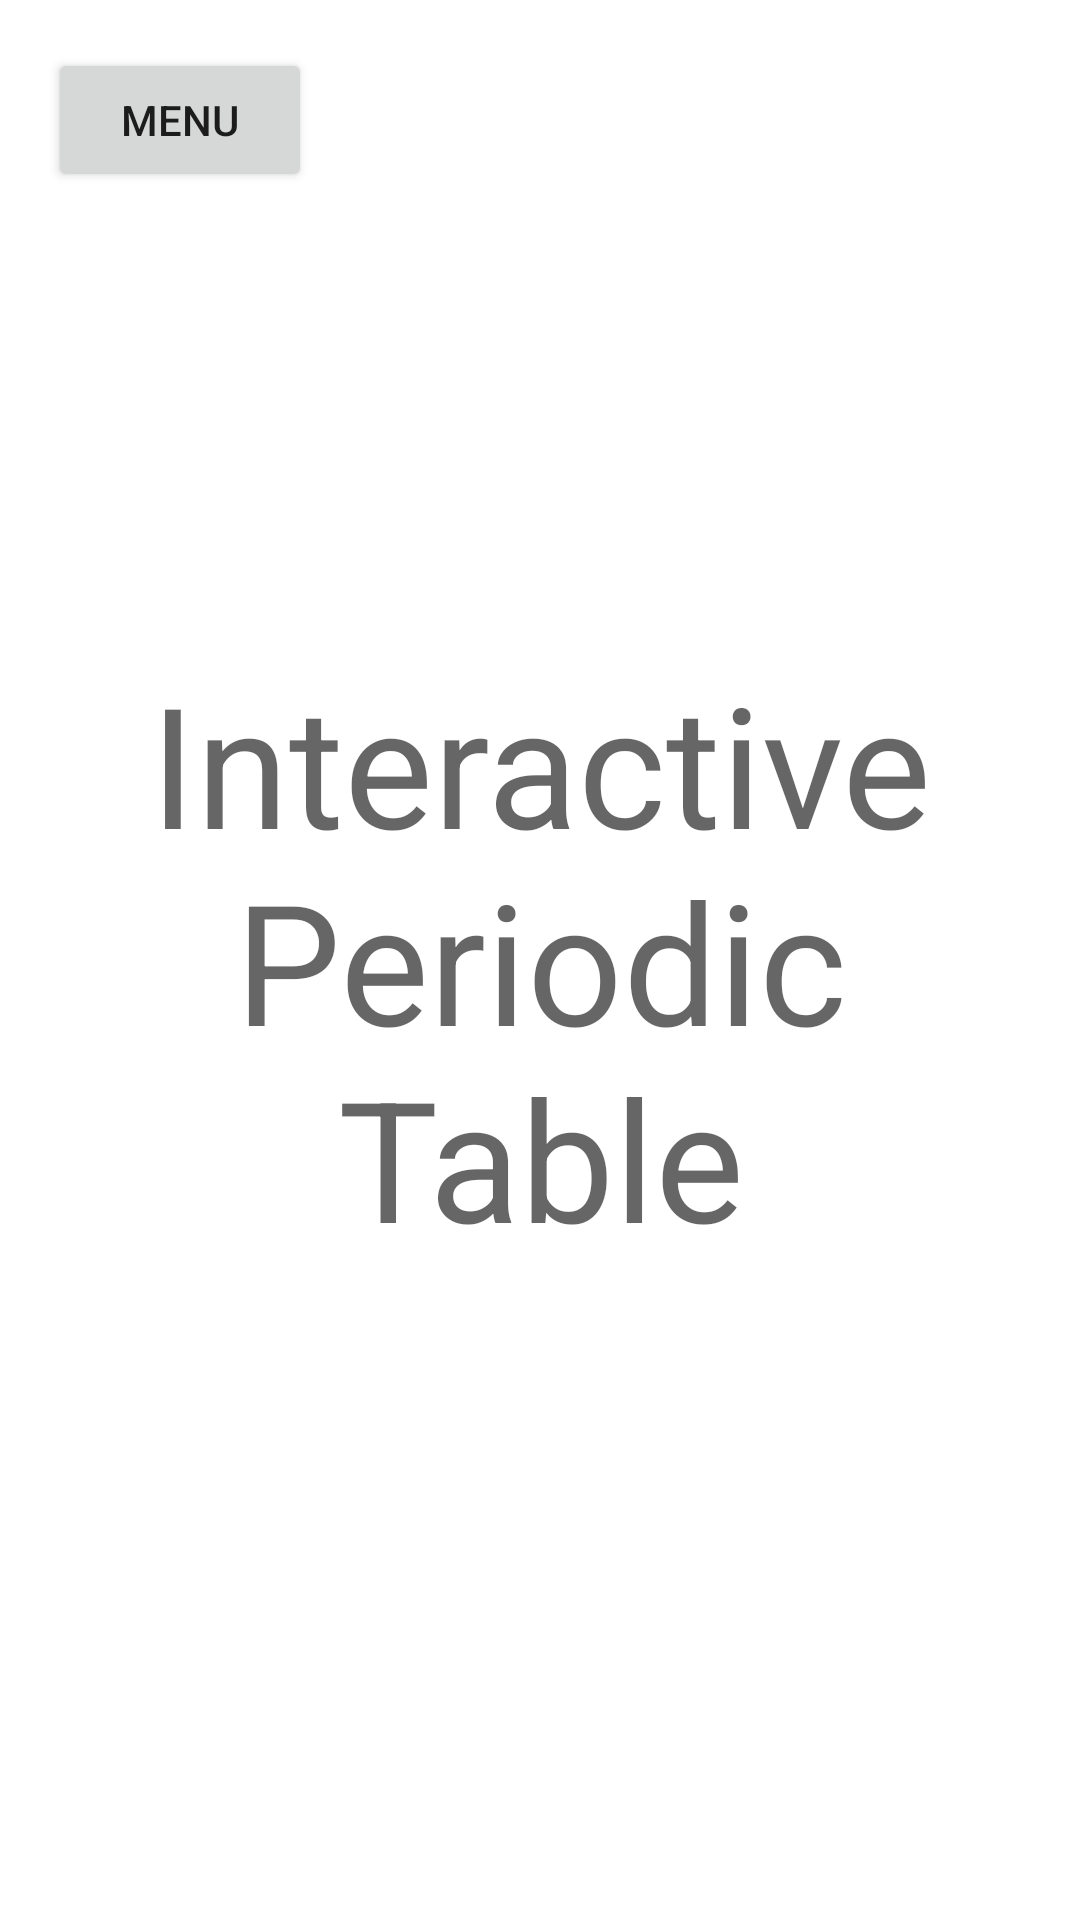

Reconstruct the res/layout file that produces this screen, plus the resources it refers to.
<!-- AndroidManifest.xml: application theme Theme.TheBestNotesApp2 -->
<!-- res/layout/fragment_main_activity_view.xml -->
<?xml version="1.0" encoding="utf-8"?>
<FrameLayout xmlns:android="http://schemas.android.com/apk/res/android"
    xmlns:app="http://schemas.android.com/apk/res-auto"
    xmlns:tools="http://schemas.android.com/tools"
    android:layout_width="match_parent"
    android:layout_height="match_parent"
    tools:context=".MainActivityView">

    <androidx.constraintlayout.widget.ConstraintLayout
        android:layout_width="match_parent"
        android:layout_height="match_parent">

        <TextView
            android:id="@+id/tvPlaceholder"
            android:layout_width="0dp"
            android:layout_height="wrap_content"
            android:layout_marginStart="8dp"
            android:layout_marginEnd="8dp"
            android:gravity="center"
            android:text="Interactive Periodic Table"
            android:textAppearance="@style/TextAppearance.AppCompat.Display3"
            app:layout_constraintBottom_toBottomOf="parent"
            app:layout_constraintEnd_toEndOf="parent"
            app:layout_constraintStart_toStartOf="parent"
            app:layout_constraintTop_toTopOf="parent" />

        <Button
            android:id="@+id/btnChangeText"
            android:layout_width="wrap_content"
            android:layout_height="wrap_content"
            android:layout_marginStart="16dp"
            android:layout_marginTop="16dp"
            android:text="Menu"
            app:layout_constraintStart_toStartOf="parent"
            app:layout_constraintTop_toTopOf="parent" />
    </androidx.constraintlayout.widget.ConstraintLayout>
</FrameLayout>
<!-- resources referenced by this layout -->
<resources>
  <style name="Theme.TheBestNotesApp2" parent="Theme.MaterialComponents.DayNight.DarkActionBar">
          
          <item name="colorPrimary">@color/purple_500</item>
          <item name="colorPrimaryVariant">@color/purple_700</item>
          <item name="colorOnPrimary">@color/white</item>
          
          <item name="colorSecondary">@color/teal_200</item>
          <item name="colorSecondaryVariant">@color/teal_700</item>
          <item name="colorOnSecondary">@color/black</item>
          
          <item name="android:statusBarColor" tools:targetApi="l">?attr/colorPrimaryVariant</item>
          
      </style>
  <!-- not gathered from this repository: default colours our renderer supplied (Android Studio template values) -->
  <color name="purple_500">#FF6200EE</color>
  <color name="purple_700">#FF3700B3</color>
  <color name="teal_200">#FF03DAC5</color>
  <color name="teal_700">#FF018786</color>
  <color name="black">#FF000000</color>
  <color name="white">#FFFFFFFF</color>
</resources>
